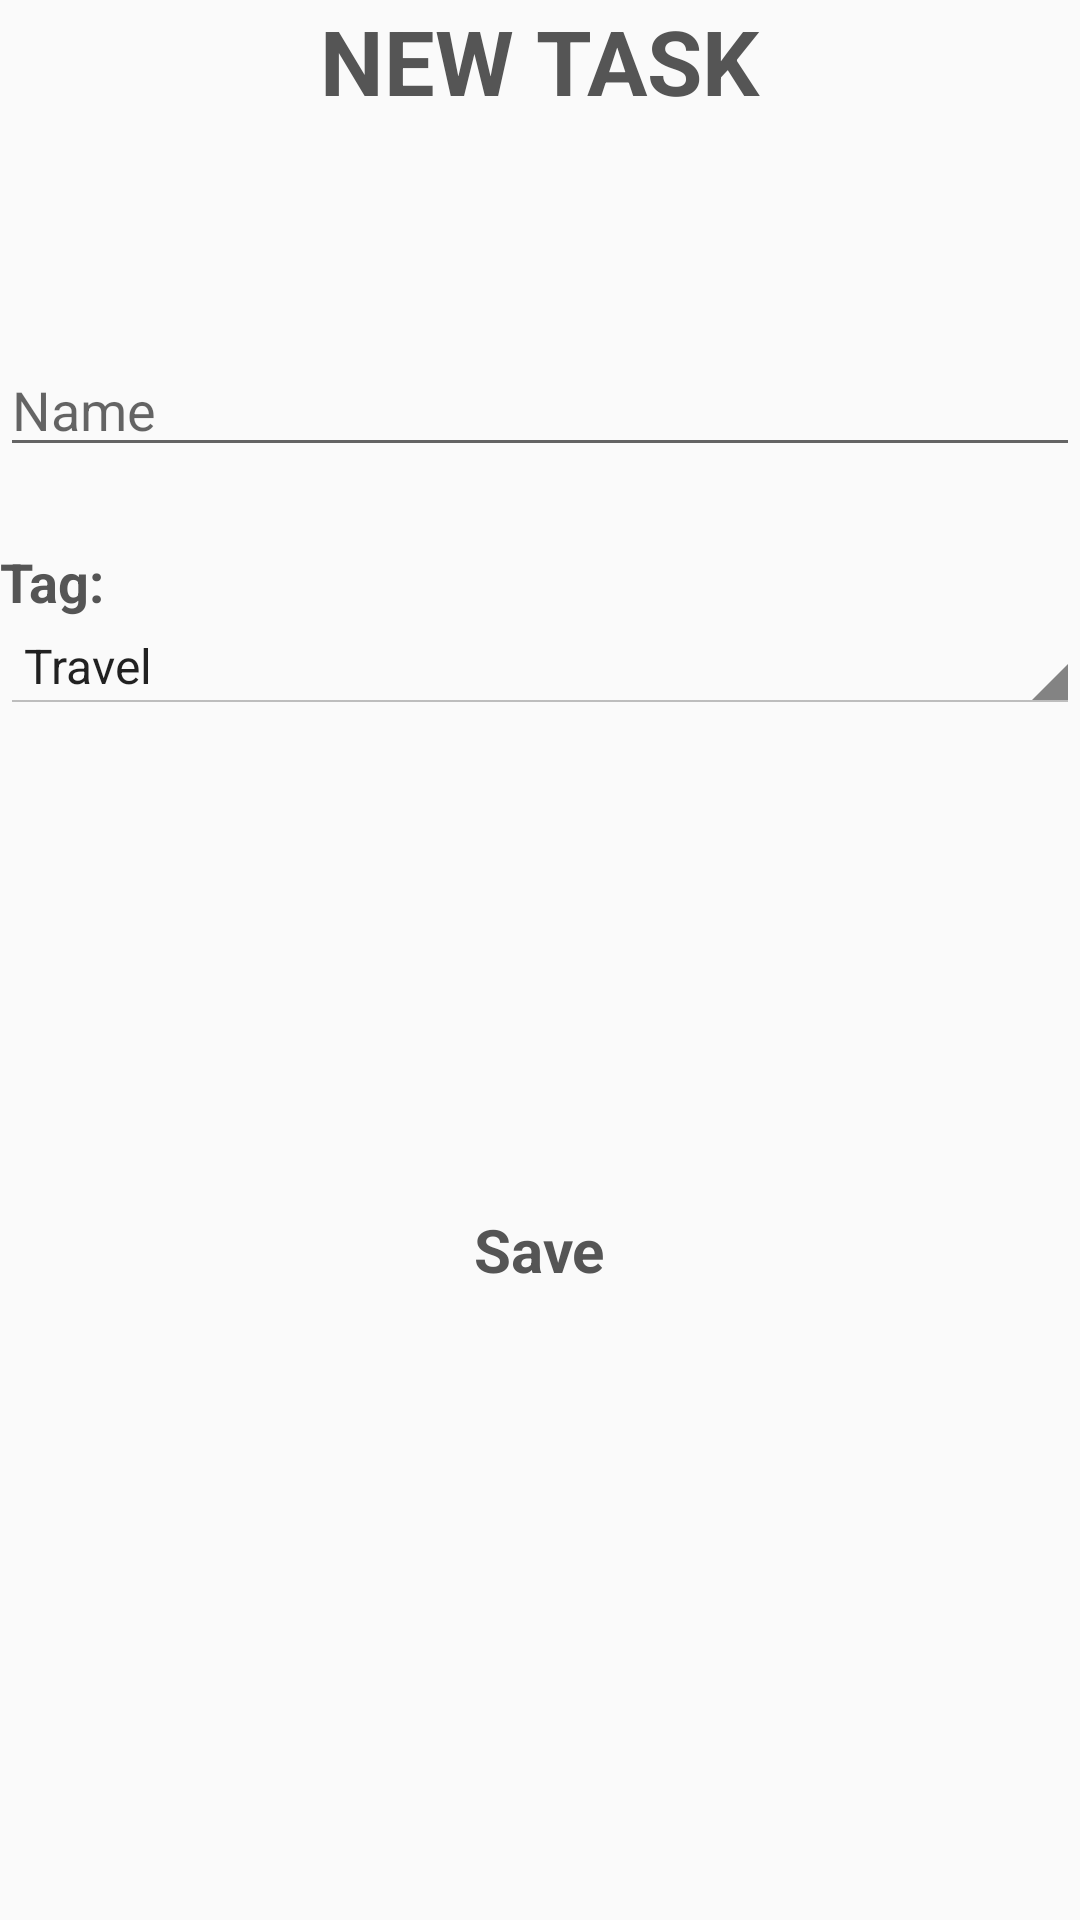

Android layout source for this screen:
<!-- AndroidManifest.xml: application theme AppTheme -->
<!-- res/layout/fragment_create_task.xml -->
<RelativeLayout xmlns:android="http://schemas.android.com/apk/res/android"
    xmlns:tools="http://schemas.android.com/tools"
    android:layout_width="match_parent"
    android:layout_height="match_parent"
    tools:context="Fragment.CreateTaskFragment">

    

    <TextView
        android:id="@+id/textView2"
        android:layout_width="wrap_content"
        android:layout_height="wrap_content"
        android:layout_alignParentTop="true"
        android:layout_centerHorizontal="true"
        android:text="NEW TASK"
        android:textColor="@color/colorText"
        android:textSize="30dp"
        android:textStyle="bold"
        android:theme="@style/AlertDialog.AppCompat" />

    <EditText
        android:id="@+id/editText3"
        android:layout_width="fill_parent"
        android:layout_height="wrap_content"
        android:layout_below="@+id/textView2"
        android:layout_centerHorizontal="true"
        android:layout_marginTop="74dp"
        android:hint="Name" />

    <TextView
        android:id="@+id/textView3"
        android:layout_width="wrap_content"
        android:layout_height="wrap_content"
        android:layout_alignParentStart="true"
        android:layout_below="@+id/editText3"
        android:layout_marginTop="26dp"
        android:text="Tag:"
        android:textColor="@color/colorText"
        android:textSize="18dp"
        android:textStyle="bold" />

    <Spinner
        android:id="@+id/spinner"
        style="@android:style/Widget.Holo.Light.Spinner"
        android:layout_width="fill_parent"
        android:layout_height="wrap_content"
        android:layout_alignParentStart="true"
        android:layout_below="@+id/textView3"
        android:entries="@array/item_spinner"
        android:prompt="@string/prompt"
        android:spinnerMode="dialog" />

    <ImageButton
        android:id="@+id/imageButton_CreateNewTask"
        android:layout_width="65dp"
        android:layout_height="65dp"
        android:layout_below="@+id/spinner"
        android:layout_centerHorizontal="true"
        android:layout_marginTop="100dp"
        android:background="@drawable/ic_save" />

    <TextView
        android:id="@+id/textView43"
        android:layout_width="wrap_content"
        android:layout_height="wrap_content"
        android:layout_below="@+id/imageButton_CreateNewTask"
        android:layout_centerHorizontal="true"
        android:singleLine="true"
        android:text="Save"
        android:textAppearance="?android:attr/textAppearanceSmall"
        android:textColor="@color/colorText"
        android:textSize="20dp"
        android:textStyle="bold" />


</RelativeLayout>
<!-- resources referenced by this layout -->
<resources>
  <string-array name="item_spinner">
          <item>Travel</item>
          <item>Work</item>
          <item>Study</item>
          <item>Trip</item>
          <item>Exercise</item>
      </string-array>
  <color name="colorText">#555555</color>
  <string name="prompt">Choose one Type</string>
  <style name="AppTheme" parent="Theme.AppCompat.Light.DarkActionBar">
          
          <item name="colorPrimary">@color/colorPrimary</item>
          <item name="colorPrimaryDark">@color/colorPrimaryDark</item>
          <item name="colorAccent">@color/colorAccent</item>
      </style>
  <color name="colorPrimary">#4F5A6D</color>
  <color name="colorPrimaryDark">#ffffff</color>
  <color name="colorAccent">#6ab344</color>
</resources>
